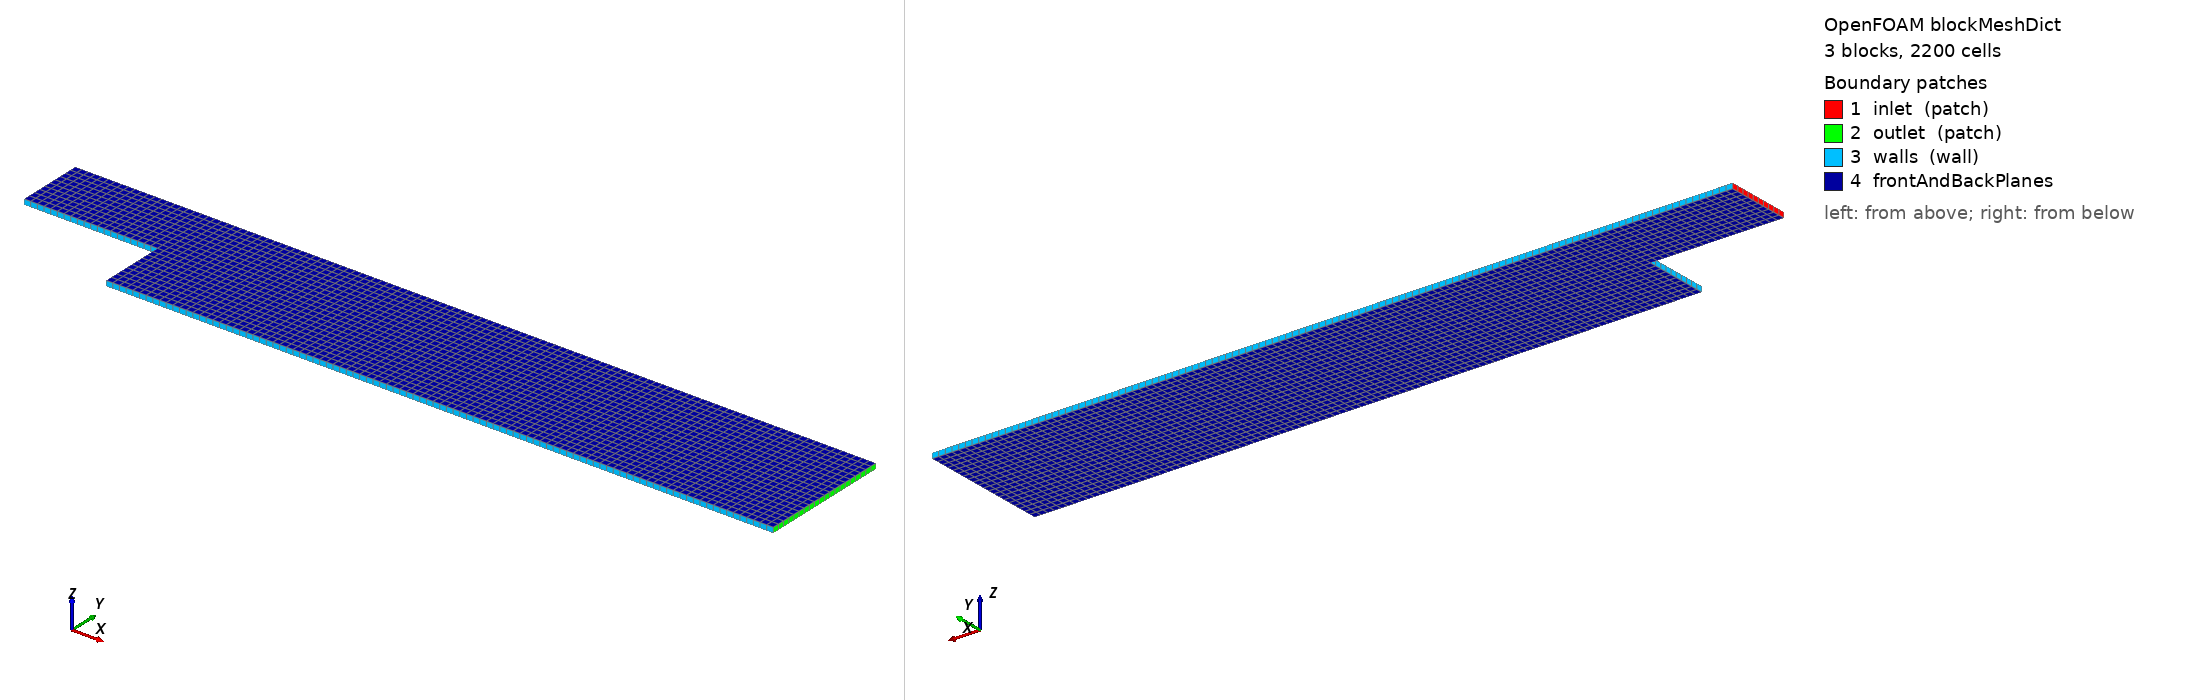

OpenFOAM case: the mesh blockMesh builds from blockMeshDict, 3 block(s), 2200 cells. Boundary patches (legend numbers): 1 inlet (patch), 2 outlet (patch), 3 walls (wall), 4 frontAndBackPlanes. Left view from above one corner, right view from below the opposite corner. Boundary conditions: 2 field file(s) under 0/; 3 of 4 drawn patches have an entry in a shipped field file.

=== system/blockMeshDict ===
/*--------------------------------*- C++ -*----------------------------------*\
  =========                 |
  \\      /  F ield         | OpenFOAM: The Open Source CFD Toolbox
   \\    /   O peration     | Website:  https://openfoam.org
    \\  /    A nd           | Version:  13
     \\/     M anipulation  |
\*---------------------------------------------------------------------------*/
FoamFile
{
    format      ascii;
    class       dictionary;
    object      blockMeshDict;
}
// * * * * * * * * * * * * * * * * * * * * * * * * * * * * * * * * * * * * * //

convertToMeters 0.001;

vertices
(
    (-50 0   -1)
    (-50 25  -1)
    (0   -25 -1)
    (0   0   -1)
    (0   25  -1)
    (250 -25 -1)
    (250 0   -1)
    (250 25  -1)

    (-50 0   1)
    (-50 25  1)
    (0   -25 1)
    (0   0   1)
    (0   25  1)
    (250 -25 1)
    (250 0   1)
    (250 25  1)
);

blocks
(
    // 1st block
    hex (0 3 4 1 8 11 12 9)
    (20 10 1)
    simpleGrading (1 1 1)

    // 2nd block
    hex (2 5 6 3 10 13 14 11)
    (100 10 1)
    simpleGrading (1 1 1)

    // 3rd block
    hex (3 6 7 4 11 14 15 12)
    (100 10 1)
    simpleGrading (1 1 1)
);

defaultPatch
{
    name    frontAndBackPlanes;
    type    empty;
}
    
boundary
(
    inlet
    {
        type patch;
        faces
        (
            (0 1 8 9)
        );
    }

    outlet
    {
        type patch;
        faces
        (
            (5 6 14 13)
            (6 7 15 14)
        );
    }

    walls
    {
        type wall;
        faces
        (
            (1 4 12 9)
            (4 7 15 12)
            (0 3 11 8)
            (2 3 11 10)
            (2 5 13 10)
        );
    }
);

// ************************************************************************* //


=== system/controlDict ===
/*--------------------------------*- C++ -*----------------------------------*\
  =========                 |
  \\      /  F ield         | OpenFOAM: The Open Source CFD Toolbox
   \\    /   O peration     | Website:  https://openfoam.org
    \\  /    A nd           | Version:  13
     \\/     M anipulation  |
\*---------------------------------------------------------------------------*/
FoamFile
{
    format      ascii;
    class       dictionary;
    location    "system";
    object      controlDict;
}
// * * * * * * * * * * * * * * * * * * * * * * * * * * * * * * * * * * * * * //

solver          incompressibleFluid;

startFrom       startTime;

startTime       0;

stopAt          endTime;

endTime         1;

deltaT          6.25e-04;

writeControl    runTime;

writeInterval   0.05;

purgeWrite      0;

writeFormat     ascii;

writeCompression off;

runTimeModifiable yes;

// ************************************************************************* //


=== 0/U ===
/*--------------------------------*- C++ -*----------------------------------*\
  =========                 |
  \\      /  F ield         | OpenFOAM: The Open Source CFD Toolbox
   \\    /   O peration     | Website:  https://openfoam.org
    \\  /    A nd           | Version:  13
     \\/     M anipulation  |
\*---------------------------------------------------------------------------*/
FoamFile
{
    format      ascii;
    class       volVectorField;
    object      U;
}
// * * * * * * * * * * * * * * * * * * * * * * * * * * * * * * * * * * * * * //

dimensions      [0 1 -1 0 0 0 0];

internalField   uniform (1 0 0);

boundaryField
{
    inlet
    {
        type            fixedValue;
        value           uniform (1 0 0);
    }

    outlet
    {
        type            zeroGradient;
    }

    wall
    {
        type            noSlip;
    }

    frontAndBack
    {
        type            empty;
    }
}

// ************************************************************************* //


=== 0/p ===
/*--------------------------------*- C++ -*----------------------------------*\
  =========                 |
  \\      /  F ield         | OpenFOAM: The Open Source CFD Toolbox
   \\    /   O peration     | Website:  https://openfoam.org
    \\  /    A nd           | Version:  13
     \\/     M anipulation  |
\*---------------------------------------------------------------------------*/
FoamFile
{
    format      ascii;
    class       volScalarField;
    object      p;
}
// * * * * * * * * * * * * * * * * * * * * * * * * * * * * * * * * * * * * * //

dimensions      [0 2 -2 0 0 0 0];

internalField   uniform 0;

boundaryField
{
    inlet
    {
        type            zeroGradient;
    }

    outlet
    {
        type            fixedValue;
        value           uniform 0;
    }

    walls
    {
        type            zeroGradient;
    }

    frontAndBack
    {
        type            empty;
    }
}

// ************************************************************************* //
